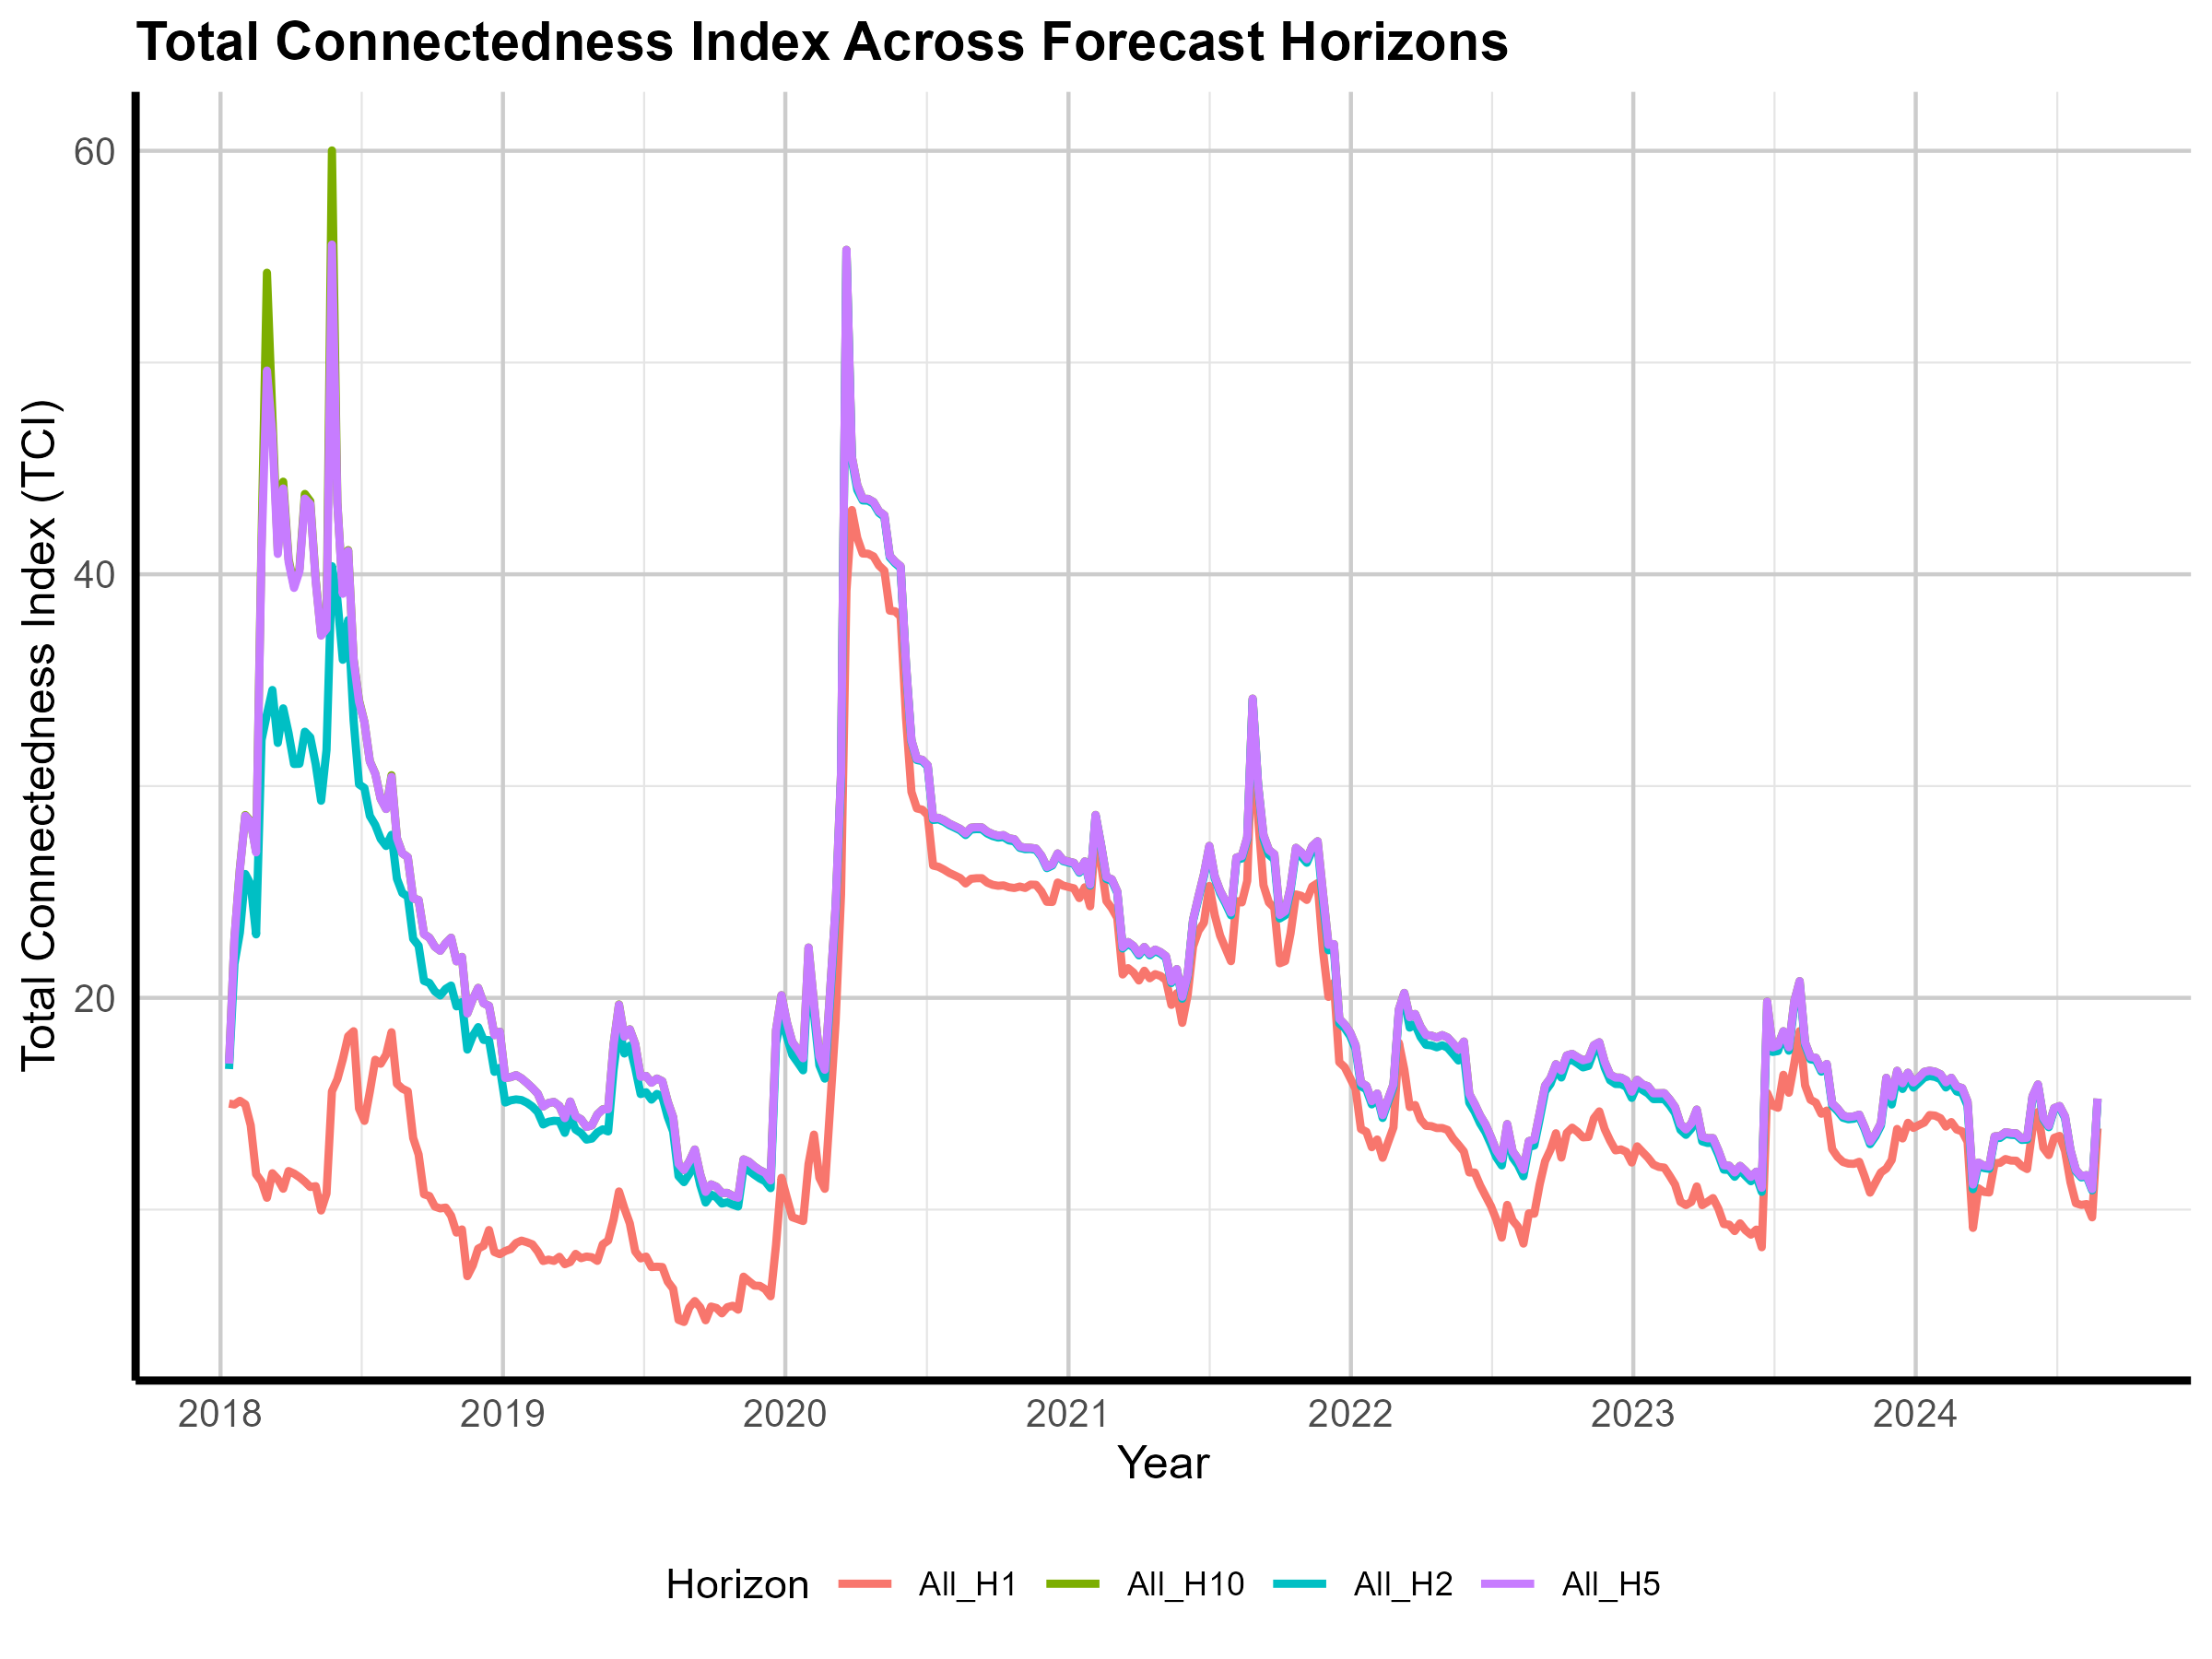

The file beside this chart, header and first rows:
Date, All_H1, All_H2, All_H5, All_H10
2018-01-12, 15.01, 16.64, 16.9, 16.9
2018-01-19, 14.96, 21.6, 22.81, 22.81
2018-01-26, 15.14, 23.08, 26.05, 26.1
2018-02-02, 14.97, 25.85, 28.6, 28.63
2018-02-09, 13.98, 25.36, 28.3, 28.34
2018-02-16, 11.67, 23, 26.87, 26.9
2018-02-23, 11.32, 32.17, 41.13, 41.58
2018-03-02, 10.56, 33.39, 49.62, 54.24
2018-03-09, 11.72, 34.54, 46.62, 47.47
2018-03-16, 11.44, 32.04, 40.96, 41.11
2018-03-23, 10.99, 33.67, 44.05, 44.37
2018-03-30, 11.82, 32.49, 40.58, 40.72
2018-04-06, 11.7, 31.04, 39.36, 39.46
2018-04-13, 11.53, 31.05, 40.14, 40.26
2018-04-20, 11.32, 32.57, 43.58, 43.8
2018-04-27, 11.07, 32.3, 43.32, 43.45
2018-05-04, 11.11, 31.03, 39.68, 39.75
2018-05-11, 9.958, 29.31, 37.1, 37.15
2018-05-18, 10.76, 31.71, 37.42, 37.53
2018-05-25, 15.58, 40.38, 55.57, 60.02
2018-06-01, 16.15, 38.8, 43.37, 43.39
2018-06-08, 17.09, 35.96, 39.08, 39.16
2018-06-15, 18.19, 37.84, 41.1, 41.14
2018-06-22, 18.42, 33.1, 35.96, 35.99
2018-06-29, 14.77, 30.08, 33.99, 34.06
2018-07-06, 14.19, 29.91, 33.01, 33.02
2018-07-13, 15.58, 28.59, 31.16, 31.17
2018-07-20, 17.08, 28.16, 30.58, 30.59
2018-07-27, 16.89, 27.51, 29.39, 29.4
2018-08-03, 17.32, 27.17, 28.92, 28.92
2018-08-10, 18.38, 27.7, 30.44, 30.51
2018-08-17, 15.94, 25.62, 27.53, 27.53
2018-08-24, 15.71, 24.95, 26.83, 26.83
2018-08-31, 15.59, 24.79, 26.64, 26.65
2018-09-07, 13.38, 22.79, 24.7, 24.7
2018-09-14, 12.61, 22.46, 24.62, 24.62
2018-09-21, 10.72, 20.8, 23.01, 23.01
2018-09-28, 10.64, 20.7, 22.84, 22.84
2018-10-05, 10.14, 20.31, 22.42, 22.42
2018-10-12, 10.06, 20.11, 22.22, 22.22
2018-10-19, 10.1, 20.42, 22.57, 22.58
2018-10-26, 9.714, 20.58, 22.83, 22.84
2018-11-02, 8.913, 19.6, 21.72, 21.73
2018-11-09, 9.064, 19.8, 21.93, 21.93
2018-11-16, 6.856, 17.56, 19.26, 19.27
2018-11-23, 7.361, 18.2, 19.93, 19.93
2018-11-30, 8.157, 18.62, 20.47, 20.47
2018-12-07, 8.291, 18.01, 19.74, 19.75
2018-12-14, 9.036, 18, 19.62, 19.63
2018-12-21, 7.998, 16.51, 18.24, 18.24
2018-12-28, 7.894, 16.7, 18.4, 18.4
2019-01-04, 8.044, 15.06, 16.22, 16.22
2019-01-11, 8.136, 15.16, 16.25, 16.25
2019-01-18, 8.421, 15.2, 16.35, 16.35
2019-01-25, 8.536, 15.17, 16.2, 16.2
2019-02-01, 8.459, 15.05, 15.98, 15.98
2019-02-08, 8.36, 14.87, 15.75, 15.75
2019-02-15, 8.026, 14.61, 15.48, 15.48
2019-02-22, 7.573, 14.02, 14.87, 14.87
2019-03-01, 7.639, 14.15, 15.04, 15.04
... 286 more rows
